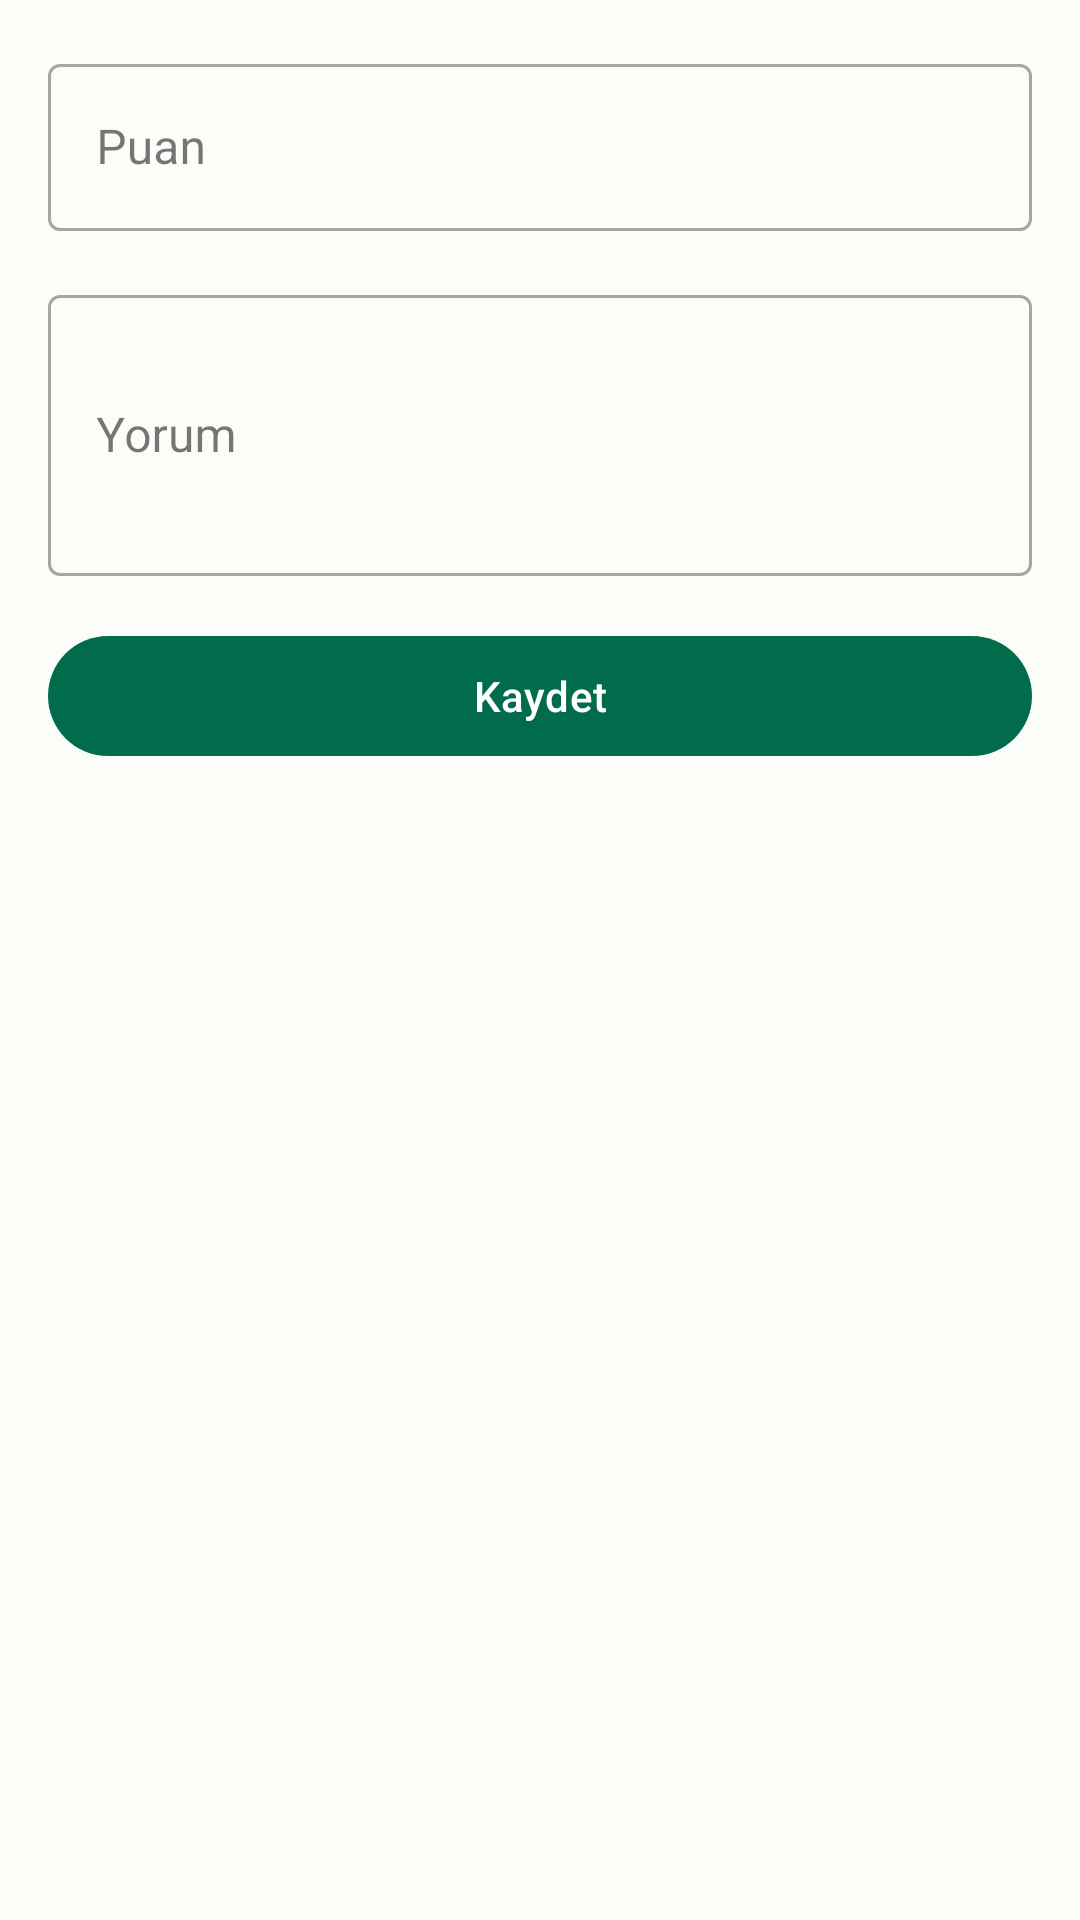

This screen was rendered from an Android layout file. Write that file and the resources it references.
<!-- AndroidManifest.xml: application theme Theme.MovieApp -->
<!-- res/layout/activity_edit_movie.xml -->
<?xml version="1.0" encoding="utf-8"?>
<ScrollView
    xmlns:android="http://schemas.android.com/apk/res/android"
    xmlns:app="http://schemas.android.com/apk/res-auto"
    android:layout_width="match_parent"
    android:layout_height="match_parent"
    android:padding="16dp">

    <LinearLayout
        android:layout_width="match_parent"
        android:layout_height="wrap_content"
        android:orientation="vertical">

        <com.google.android.material.textfield.TextInputLayout
            android:layout_width="match_parent"
            android:layout_height="wrap_content"
            android:hint="Puan"
            app:endIconMode="clear_text"
            style="@style/Widget.MaterialComponents.TextInputLayout.OutlinedBox">

            <com.google.android.material.textfield.TextInputEditText
                android:id="@+id/editTextRating"
                android:layout_width="match_parent"
                android:layout_height="wrap_content"
                android:inputType="numberDecimal" />

        </com.google.android.material.textfield.TextInputLayout>

        <com.google.android.material.textfield.TextInputLayout
            android:layout_width="match_parent"
            android:layout_height="wrap_content"
            android:hint="Yorum"
            android:layout_marginTop="16dp"
            app:endIconMode="clear_text"
            style="@style/Widget.MaterialComponents.TextInputLayout.OutlinedBox">

            <com.google.android.material.textfield.TextInputEditText
                android:id="@+id/editTextReview"
                android:layout_width="match_parent"
                android:layout_height="wrap_content"
                android:inputType="textMultiLine"
                android:minLines="3" />

        </com.google.android.material.textfield.TextInputLayout>

        <com.google.android.material.button.MaterialButton
            android:id="@+id/buttonSave"
            android:layout_width="match_parent"
            android:layout_height="wrap_content"
            android:text="Kaydet"
            android:layout_marginTop="16dp" />

    </LinearLayout>

</ScrollView>
<!-- resources referenced by this layout -->
<resources>
  <color name="md_theme_light_primary">#006C4C</color>
  <color name="md_theme_light_onPrimary">#FFFFFF</color>
  <color name="md_theme_light_primaryContainer">#89F8C7</color>
  <color name="md_theme_light_onPrimaryContainer">#002114</color>
  <color name="md_theme_light_secondary">#4C6358</color>
  <color name="md_theme_light_onSecondary">#FFFFFF</color>
  <color name="md_theme_light_secondaryContainer">#CFE9DB</color>
  <color name="md_theme_light_onSecondaryContainer">#092017</color>
  <color name="md_theme_light_error">#BA1A1A</color>
  <color name="md_theme_light_errorContainer">#FFDAD6</color>
  <color name="md_theme_light_onError">#FFFFFF</color>
  <color name="md_theme_light_onErrorContainer">#410002</color>
  <color name="md_theme_light_background">#FBFDF9</color>
  <color name="md_theme_light_onBackground">#191C1A</color>
  <color name="md_theme_light_surface">#FBFDF9</color>
  <color name="md_theme_light_onSurface">#191C1A</color>
  <color name="md_theme_light_surfaceVariant">#DCE5DD</color>
  <color name="md_theme_light_onSurfaceVariant">#404943</color>
  <color name="md_theme_light_outline">#707973</color>
  <style name="Widget.MovieApp.CardView" parent="Widget.Material3.CardView.Elevated">
          <item name="cardCornerRadius">16dp</item>
          <item name="cardElevation">4dp</item>
          <item name="strokeWidth">0dp</item>
          <item name="rippleColor">?attr/colorPrimaryContainer</item>
      </style>
  <style name="Widget.MovieApp.ExtendedFAB" parent="Widget.Material3.ExtendedFloatingActionButton.Primary">
          <item name="android:textSize">16sp</item>
          <item name="android:paddingStart">16dp</item>
          <item name="android:paddingEnd">16dp</item>
          <item name="android:paddingTop">12dp</item>
          <item name="android:paddingBottom">12dp</item>
      </style>
  <style name="Widget.MovieApp.Toolbar" parent="Widget.Material3.Toolbar">
          <item name="titleTextAppearance">@style/TextAppearance.MovieApp.Toolbar.Title</item>
          <item name="subtitleTextAppearance">@style/TextAppearance.MovieApp.Toolbar.Subtitle</item>
          <item name="android:background">@android:color/transparent</item>
          <item name="contentInsetStartWithNavigation">0dp</item>
      </style>
  <style name="TextAppearance.MovieApp.Toolbar.Title" parent="TextAppearance.Material3.TitleLarge">
          <item name="android:textStyle">bold</item>
      </style>
  <style name="TextAppearance.MovieApp.Toolbar.Subtitle" parent="TextAppearance.Material3.BodyMedium">
          <item name="android:textColor">?attr/colorOnSurfaceVariant</item>
      </style>
</resources>
